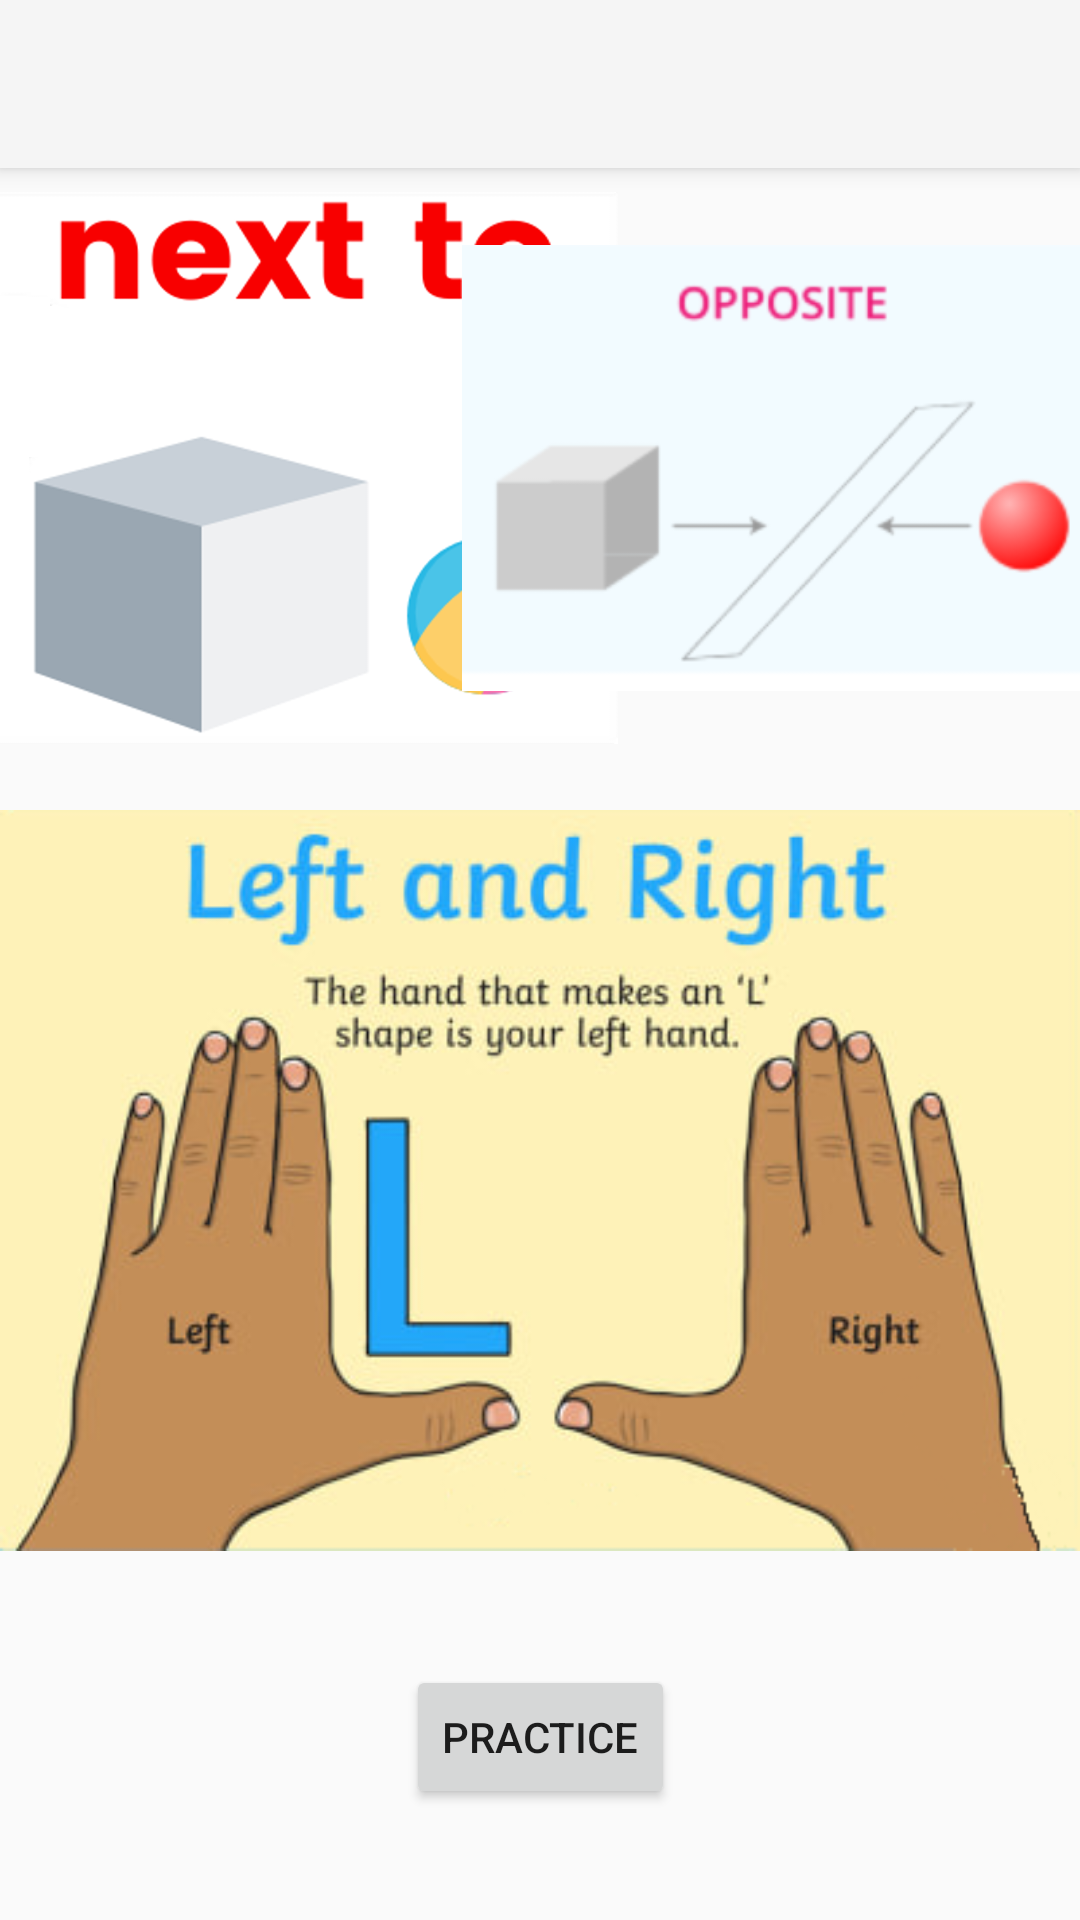

Here is an Android app screen rendered from its layout file. Give the layout XML and the strings, colors and styles it references.
<!-- AndroidManifest.xml: application theme Theme.Projectt -->
<!-- res/layout/activity_directions2.xml -->
<?xml version="1.0" encoding="utf-8"?>
<androidx.constraintlayout.widget.ConstraintLayout xmlns:android="http://schemas.android.com/apk/res/android"
    xmlns:app="http://schemas.android.com/apk/res-auto"
    xmlns:tools="http://schemas.android.com/tools"
    android:layout_width="match_parent"
    android:layout_height="match_parent"
    tools:context=".directions2">
    <androidx.appcompat.widget.Toolbar
        android:id="@+id/my_toolbar"
        android:layout_width="match_parent"
        android:layout_height="?attr/actionBarSize"
        android:background="?attr/colorPrimary"
        android:elevation="4dp"
        android:theme="@style/ThemeOverlay.AppCompat.ActionBar"
        app:layout_constraintEnd_toEndOf="parent"
        app:layout_constraintStart_toStartOf="parent"
        app:layout_constraintTop_toTopOf="parent"
        app:popupTheme="@style/ThemeOverlay.AppCompat.Light" />

    <ImageView
        android:id="@+id/imageView5"
        android:layout_width="206dp"
        android:layout_height="200dp"
        app:layout_constraintStart_toStartOf="parent"
        app:layout_constraintTop_toBottomOf="@+id/my_toolbar"
        app:srcCompat="@drawable/nextto" />

    <ImageView
        android:id="@+id/imageView13"
        android:layout_width="match_parent"
        android:layout_height="wrap_content"
        app:layout_constraintTop_toBottomOf="@+id/imageView5"
        app:srcCompat="@drawable/left_right"
        tools:layout_editor_absoluteX="0dp" />

    <ImageView
        android:id="@+id/imageView14"
        android:layout_width="206dp"
        android:layout_height="200dp"
        app:layout_constraintEnd_toEndOf="parent"
        app:layout_constraintTop_toBottomOf="@+id/my_toolbar"
        app:srcCompat="@drawable/opposite" />

    <Button
        android:id="@+id/button_directions2_play"
        android:layout_width="wrap_content"
        android:layout_height="wrap_content"
        android:layout_marginStart="161dp"
        android:layout_marginTop="24dp"
        android:layout_marginEnd="161dp"
        android:text="@string/practice"
        app:layout_constraintEnd_toEndOf="parent"
        app:layout_constraintStart_toStartOf="parent"
        app:layout_constraintTop_toBottomOf="@+id/imageView13" />
</androidx.constraintlayout.widget.ConstraintLayout>
<!-- resources referenced by this layout -->
<resources>
  <!-- drawable left_right: png bitmap (drawable, 83631 bytes) -->
  <!-- drawable nextto: png bitmap (drawable, 86189 bytes) -->
  <!-- drawable opposite: png bitmap (drawable, 16644 bytes) -->
  <string name="practice">Practice</string>
  <style name="Theme.Projectt" parent="Base.Theme.Projectt" />
  <style name="Base.Theme.Projectt" parent="Theme.AppCompat.DayNight.NoActionBar">
          
          
      </style>
</resources>
